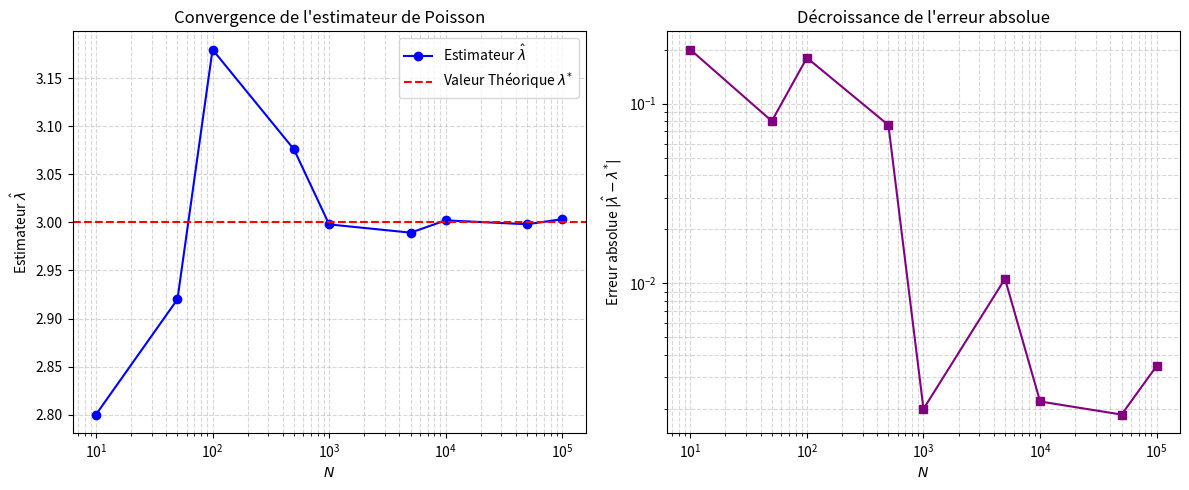
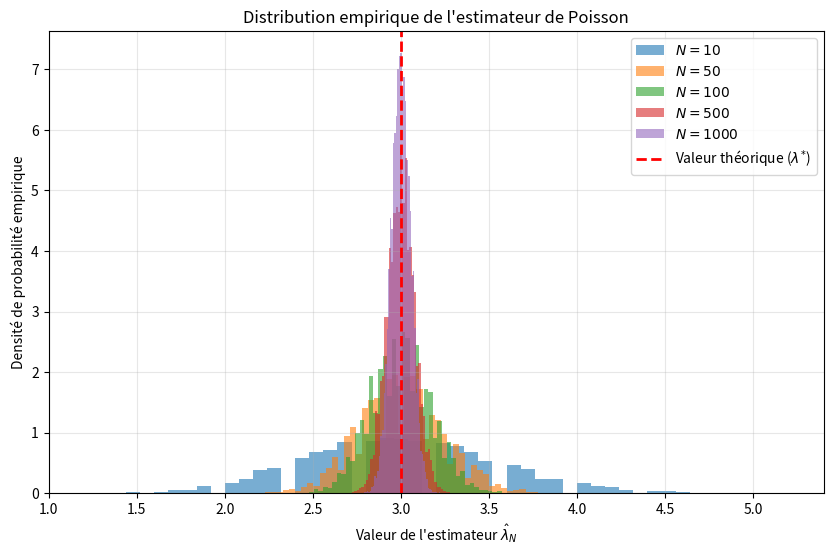
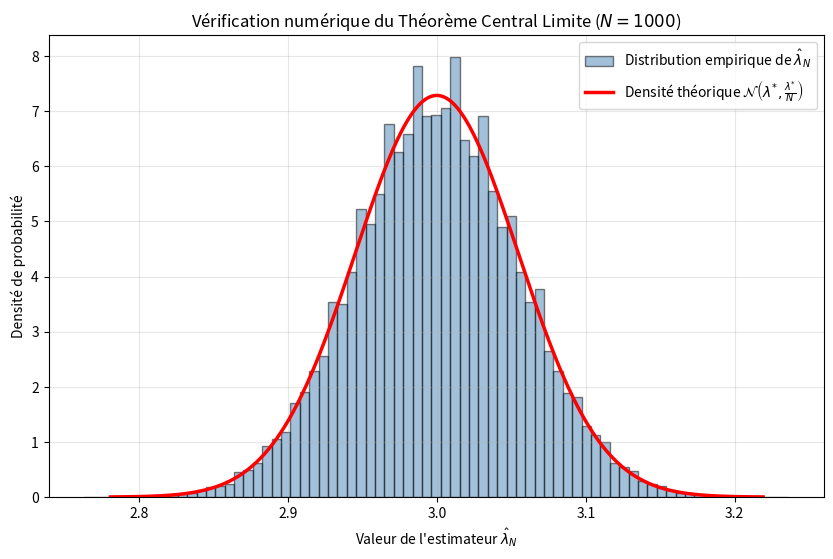

The matplotlib source for these figures, in order:
import numpy as np
import math
import matplotlib.pyplot as plt

# =====================================================================
# Paramètre global de l'exercice
# =====================================================================
lambda_star = 3.0


# =====================================================================
# Q2 : Génération de données (Loi de Poisson)
# =====================================================================

def generer_poisson_knuth_unitaire(lam):
    """
    Génère une unique variable aléatoire suivant une loi de Poisson 
    de paramètre lam en utilisant la méthode de Knuth.
    """
    L = math.exp(-lam)
    k = 0
    p = 1.0
    
    while True:
        p *= np.random.uniform(0.0, 1.0)
        if p <= L:
            break
        k += 1
        
    return k

def generer_echantillon_poisson_knuth(lam, taille):
    """
    Génère un échantillon de variables aléatoires de Poisson via Knuth.
    """
    return np.array([generer_poisson_knuth_unitaire(lam) for _ in range(taille)])

# Démonstration de la méthode de Knuth pour Q2
N_q2 = 1000
donnees_X_knuth = generer_echantillon_poisson_knuth(lambda_star, N_q2)


# =====================================================================
# Q4 : Estimateur et distribution empirique
# =====================================================================

# ---------------------------------------------------------
# Partie 1 : Convergence et erreur absolue
# ---------------------------------------------------------
valeurs_N_conv = [10, 50, 100, 500, 1000, 5000, 10000, 50000, 100000]

estimations_lambda = []
erreurs_absolues = []

for n_courant in valeurs_N_conv:
    # Justification numérique : La méthode de Knuth étant de complexité O(N * lambda),
    # l'utilisation de np.random.poisson (optimisée en C) est mathématiquement 
    # et informatiquement requise pour de grands échantillons.
    echantillon = np.random.poisson(lambda_star, n_courant)
    
    lambda_chapeau = np.mean(echantillon)
    erreur = np.abs(lambda_chapeau - lambda_star)
    
    estimations_lambda.append(lambda_chapeau)
    erreurs_absolues.append(erreur)

# Modélisation graphique
fig, (ax1, ax2) = plt.subplots(1, 2, figsize=(12, 5))

ax1.plot(valeurs_N_conv, estimations_lambda, marker='o', linestyle='-', color='blue', label=r"Estimateur $\hat{\lambda}$")
ax1.axhline(y=lambda_star, color='red', linestyle='--', label=r"Valeur Théorique $\lambda^{*}$")
ax1.set_xscale('log')
ax1.set_xlabel(r"$N$")
ax1.set_ylabel(r"Estimateur $\hat{\lambda}$")
ax1.set_title(r"Convergence de l'estimateur de Poisson")
ax1.legend()
ax1.grid(True, which="both", ls="--", alpha=0.5)

ax2.plot(valeurs_N_conv, erreurs_absolues, marker='s', linestyle='-', color='purple')
ax2.set_xscale('log')
ax2.set_yscale('log')
ax2.set_xlabel(r"$N$")
ax2.set_ylabel(r"Erreur absolue $|\hat{\lambda} - \lambda^{*}|$")
ax2.set_title(r"Décroissance de l'erreur absolue")
ax2.grid(True, which="both", ls="--", alpha=0.5)

plt.tight_layout()
# L'exportation doit précéder toute autre commande de gestion de figure
plt.savefig('convergence_poisson.png', dpi=300)
plt.close() # Libération de la mémoire graphique

# ---------------------------------------------------------
# Partie 2 : Distribution empirique
# ---------------------------------------------------------
M_dist = 10000 
valeurs_N_dist = [10, 50, 100, 500, 1000] 

plt.figure(figsize=(10, 6))

for n_courant in valeurs_N_dist:
    matrice_echantillons = np.random.poisson(lambda_star, (M_dist, n_courant))
    vecteur_estimateurs = np.mean(matrice_echantillons, axis=1)
    
    plt.hist(vecteur_estimateurs, bins=50, density=True, alpha=0.6, 
             label=r"$N = {}$".format(n_courant))

plt.axvline(x=lambda_star, color='red', linestyle='dashed', linewidth=2, label=r"Valeur théorique ($\lambda^{*}$)")
plt.xlabel(r"Valeur de l'estimateur $\hat{\lambda}_{N}$")
plt.ylabel(r"Densité de probabilité empirique")
plt.title(r"Distribution empirique de l'estimateur de Poisson")
plt.legend()
plt.grid(True, alpha=0.3)

plt.savefig('distribution_empirique.png', dpi=300)
plt.close()


# =====================================================================
# Q5 : Vérification numérique du Théorème Central Limite
# =====================================================================

# Fixation stricte des paramètres pour l'analyse locale
N_tcl = 1000
M_tcl = 100000

echantillons_tcl = np.random.poisson(lambda_star, (M_tcl, N_tcl))
lambda_chapeau_tcl = np.mean(echantillons_tcl, axis=1)

plt.figure(figsize=(10, 6))

plt.hist(lambda_chapeau_tcl, bins=75, density=True, alpha=0.5, color='steelblue', 
         edgecolor='black', label=r"Distribution empirique de $\hat{\lambda}_{N}$")

# Modélisation théorique
mu = lambda_star
sigma = np.sqrt(lambda_star / N_tcl)
x = np.linspace(mu - 4*sigma, mu + 4*sigma, 1000)
y = (1 / (sigma * np.sqrt(2 * np.pi))) * np.exp(-0.5 * ((x - mu) / sigma)**2)

plt.plot(x, y, color='red', linewidth=2.5, 
         label=r"Densité théorique $\mathcal{N}\left(\lambda^{*}, \frac{\lambda^{*}}{N}\right)$")

plt.xlabel(r"Valeur de l'estimateur $\hat{\lambda}_{N}$")
plt.ylabel(r"Densité de probabilité")
plt.title(r"Vérification numérique du Théorème Central Limite ($N = {}$)".format(N_tcl))
plt.legend()
plt.grid(True, alpha=0.3)

plt.savefig('verification_tcl_q5.png', dpi=300)
plt.close()
